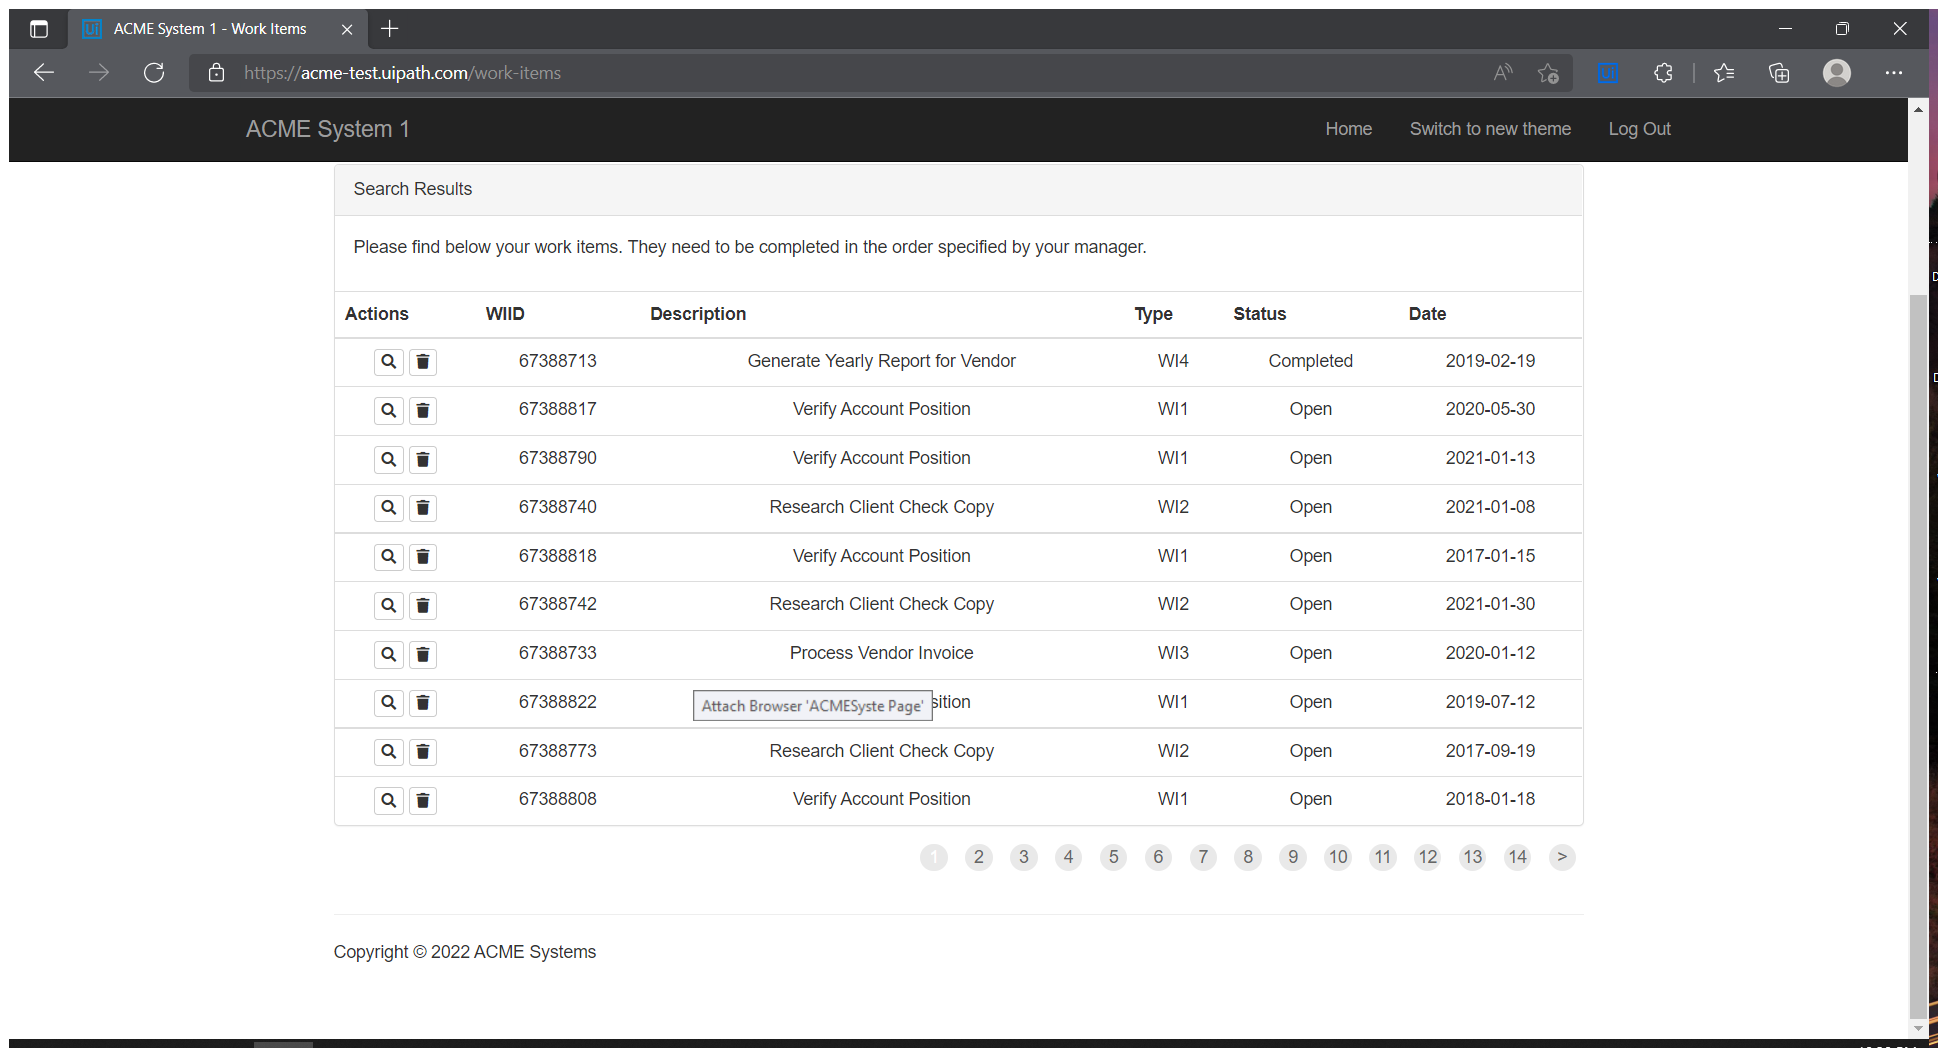
Task: In this proyect i will make a proccess using a framework template for develop a interrogation app, which interrogate a web application, and this will take a information data to create a report.
Workflow: ACME_ExtractData

Step 1: Use Application/Browser in window 'ACME System 1 - Work Items' (msedge.exe)

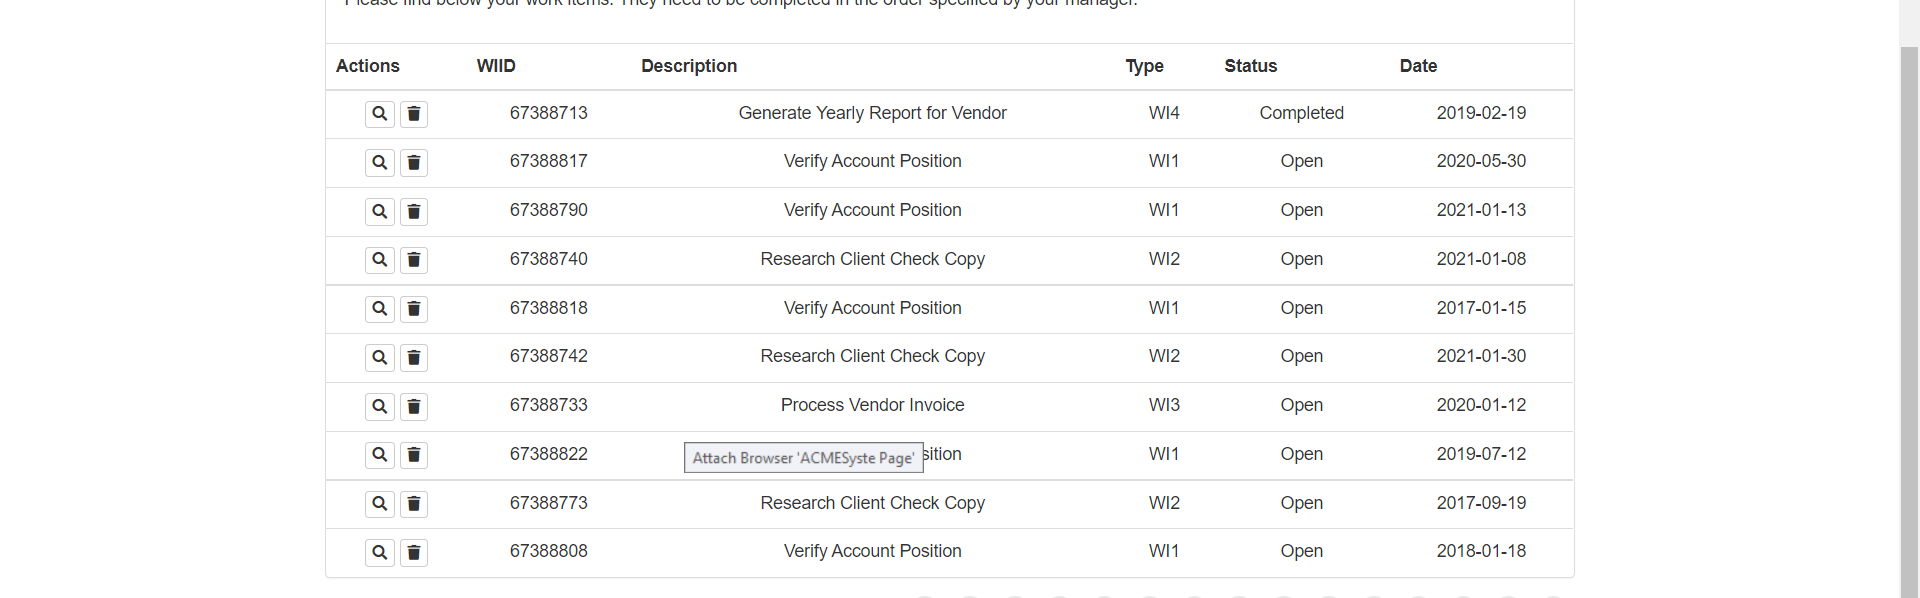
Step 2: get-text